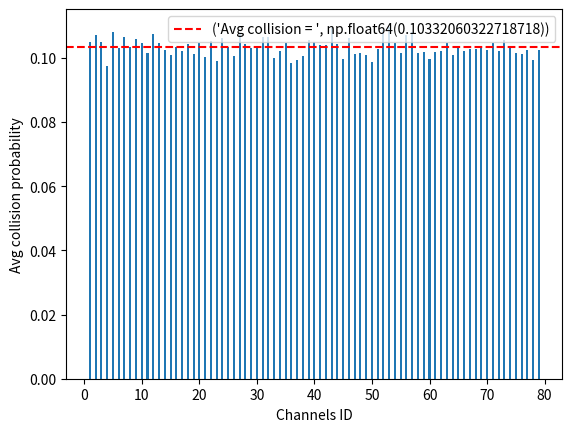

Recreate this plot in Python.
import random
import matplotlib.pyplot as plt
import numpy as np
from collections import Counter

# 設定模擬參數
time = 30                # 模擬時間(30s)
hop_rate = 1600            # 跳頻率
devices_num = 20            # 裝置數量
channel_num = 79           # 通道數量

# 初始化結果相關的列表
result = [0] * channel_num              # 紀錄每個通道的碰撞次數
channel_used_times = [0] * channel_num  # 紀錄每個通道被使用的次數
pre_devices = [-1] * devices_num         # 紀錄每個裝置上一次使用的通道

# 進行模擬
for _ in range(time):
    for _ in range(hop_rate):
        # 每個裝置隨機選擇一個通道
        devices = [random.randint(1, channel_num) for _ in range(devices_num)]
        
        # 檢查每個裝置的通道是否和上一次相同，若相同則重新選擇
        for i, r_num in enumerate(devices):
            while r_num == pre_devices[i]:
                r_num = random.randint(1, channel_num)
            devices[i] = r_num
            pre_devices[i] = r_num

        # 計算每個通道的使用次數
        count = Counter(devices)
        
        for i in range(channel_num):
            if i+1 in count:
                channel_used_times[i] += count[i+1]
                # 如果有碰撞次數大於1，表示有碰撞，紀錄碰撞次數
                if count[i+1] > 1:
                    result[i] += 1


# 計算每個通道的平均碰撞機率
for i in range(channel_num):
    if channel_used_times[i] > 0:
        result[i] /= channel_used_times[i]
    else:
        result[i] = 0
    print(f"Channel {i+1}: Avg Collision Probability = {result[i]:.4f}")    

# 印出平均碰撞機率
print("Avg collison probality：", np.mean(result))

# 繪圖
channels = range(1, channel_num + 1)
plt.bar(channels, result, width=0.35)
plt.axhline(y=np.mean(result), c='r', ls="--", label=('Avg collision = ', np.mean(result)))
plt.xlabel("Channels ID")
plt.ylabel("Avg collision probability")
plt.legend()
plt.show()
